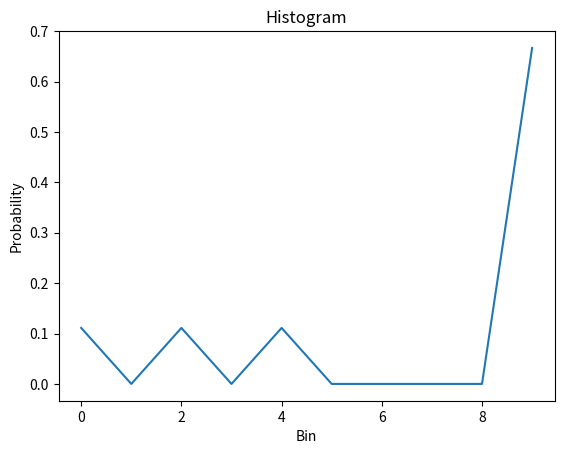

Write the Python code that produced this figure.
"Contains histogram utils to use throughout the project."
import random
from typing import Optional

import numpy as np
import matplotlib.pyplot as plt


def histogram(data: np.ndarray, n_bins: int = 10) -> np.ndarray:
    """
    This method computes the histogram of the input data and 
    returns the counts and the indexes of the edges.
    """
    if data.ndim != 2:
        raise ValueError("data expects an image of shape (H, W).")
    
    H,W = data.shape
    if H < 1 or W < 1:
        raise ValueError("Empty image.")
    
    min_val, max_val = data.min(), data.max()
    if min_val < 0 or max_val > 1:
        raise ValueError(f"Input data should be normalized to [0,1] (given: [{min_val},{max_val}].")
    elif n_bins < 1:
        raise ValueError(f"Number of bins must be positive (given: {n_bins}).")
    
    # Compute bin edges
    edges = np.linspace(0, 1, n_bins+1) # 1 more edge than bins

    # Get bin index per data value (np.digitize starts at index 1)
    indices = np.digitize(data.flatten(), edges,) - 1

    # Ensure indices are within valid range
    indices = np.clip(indices, 0, n_bins-1) 

    # Count ocurrences in each bin
    histogram = np.bincount(indices, minlength=n_bins).astype(np.float32)

    # Return normalized histogram
    return histogram / (H*W)


def plot_histogram(
    data: np.ndarray,
    n_bins: int = 10,
    title: str = "Histogram",
    outfile: Optional[str] = None) -> None:
    """
    Plot a histogram of the input data.
    """
    # Compute histogram
    hist = histogram(data, n_bins=n_bins)

    # Plot it (save to image if wanted)
    plt.plot(hist)
    plt.xlabel("Bin")
    plt.ylabel("Probability")
    plt.title(title)
    plt.show()

    if outfile:
        plt.savefig(outfile, dpi=200)


def equalize_histogram(probs: np.ndarray = None):
    """
    Implement histogram equalization based on the class' slides.
    """
    if probs is None:
        raise ValueError("equalize_histogram expects a PDF.")
    num_bins = len(probs)
    assert abs(sum(probs) - 1.0) < 1e-6, "Input must be a PDF that sums to 1."
    mapping = np.zeros(num_bins, dtype=np.int64)
    cdf = 0.0 # Cumulative distribution function

    for idx in range(num_bins):
        cdf += probs[idx]
        t = round((num_bins - 1) * cdf)
        if t < 0:
            t = 0
        if t > num_bins - 1: 
            t = num_bins - 1

        mapping[idx] = int(t) # mapping between old and equalized histogram

    out = np.zeros(num_bins, dtype=float)
    for k, p in enumerate(probs):
        out[mapping[k]] += p
    return out, mapping


if __name__=="__main__":
    random.seed(42)

    data = np.array([[1,1,1,1,1,1, 0.4, 0.3 , 0]])
    print(histogram(data))
    plot_histogram(data)

    
    